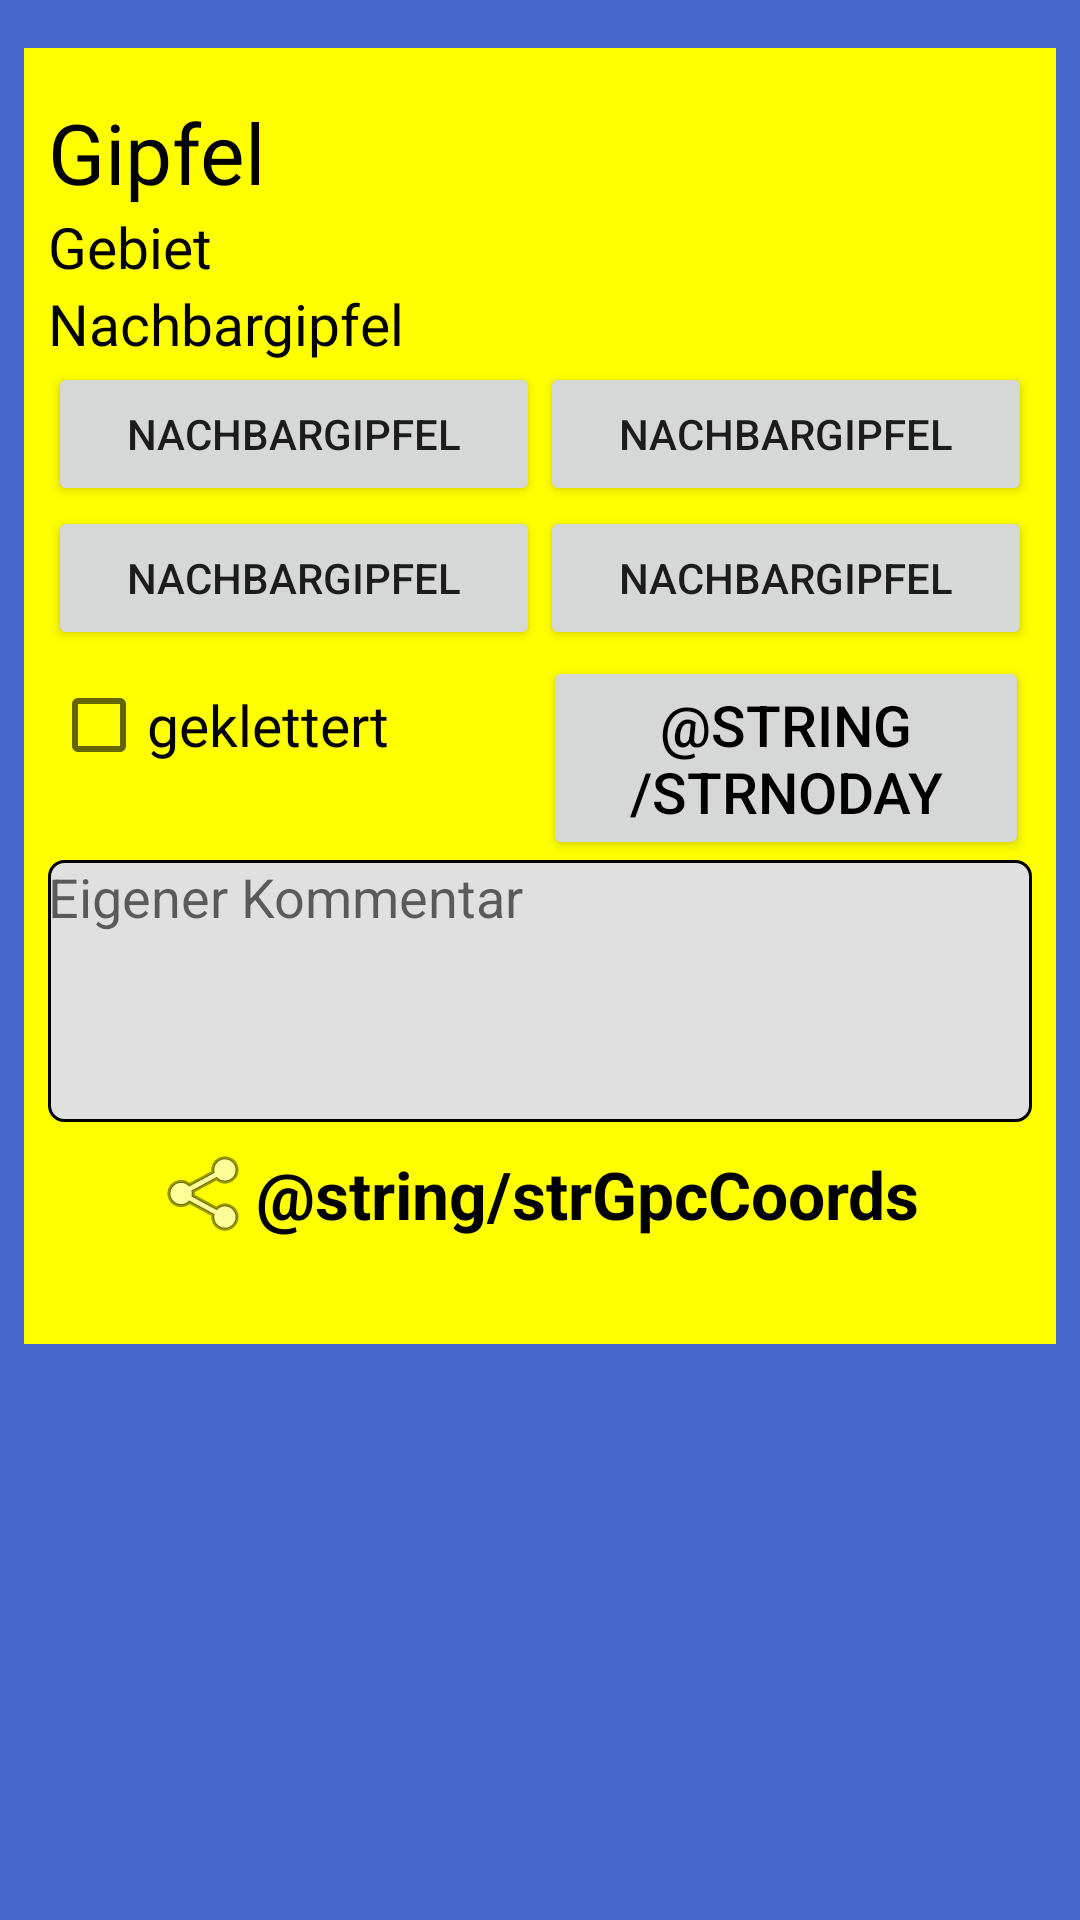

Here is an Android app screen rendered from its layout file. Give the layout XML and the strings, colors and styles it references.
<!-- AndroidManifest.xml: application theme Theme.TT_DownLoaderAND_Kotlin -->
<!-- res/layout/summit_found_lv_w_header.xml -->
<RelativeLayout xmlns:android="http://schemas.android.com/apk/res/android"
    xmlns:tools="http://schemas.android.com/tools"
    android:id="@+id/summit_found_lv_w_header"
    android:layout_width="wrap_content"
    android:layout_height="wrap_content"
    android:background="@color/Blue"
    android:clipToPadding="true"
    android:paddingLeft="@dimen/activity_horizontal_margin"
    android:paddingTop="@dimen/activity_vertical_margin"
    android:paddingRight="@dimen/activity_horizontal_margin"
    android:paddingBottom="@dimen/activity_vertical_margin">

    <androidx.core.widget.NestedScrollView
        android:layout_width="match_parent"
        android:layout_height="wrap_content"
        android:layout_alignParentStart="true"
        android:layout_alignParentLeft="true">

        <LinearLayout
            android:layout_width="match_parent"
            android:layout_height="wrap_content"
            android:background="@color/Yellow"
            android:clipToPadding="true"
            android:orientation="vertical"
            android:paddingLeft="@dimen/activity_horizontal_margin"
            android:paddingTop="@dimen/activity_vertical_margin"
            android:paddingRight="@dimen/activity_horizontal_margin"
            android:paddingBottom="@dimen/activity_vertical_margin">

            <TextView
                android:id="@+id/textView_SummitName"
                android:layout_width="match_parent"
                android:layout_height="wrap_content"
                android:text="@string/tableCol_SummitName"
                android:textAppearance="?android:attr/textAppearanceLarge"
                android:textColor="@color/Black"
                android:textSize="@dimen/lv_header" />

            <TextView
                android:id="@+id/textView_Area"
                android:layout_width="match_parent"
                android:layout_height="wrap_content"
                android:text="@string/tableCol_Area"
                android:textAppearance="?android:attr/textAppearanceLarge"
                android:textColor="@color/Black"
                android:textSize="@dimen/header_small" />

            <TextView
                android:id="@+id/textView_NeighbourSummit"
                android:layout_width="match_parent"
                android:layout_height="wrap_content"
                android:text="@string/strNeighbourSummit"
                android:textAppearance="?android:attr/textAppearanceLarge"
                android:textColor="@color/Black"
                android:textSize="@dimen/header_small" />

            <LinearLayout
                android:id="@+id/NeighbourSummitsKnobs01"
                android:layout_width="match_parent"
                android:layout_height="wrap_content"
                android:orientation="horizontal"
                android:padding="@dimen/NoGap">

                <Button
                    android:id="@+id/button_NeighbourSummit01"
                    style="?android:attr/buttonStyleSmall"
                    android:layout_width="wrap_content"
                    android:layout_height="wrap_content"
                    android:layout_gravity="start"
                    android:layout_margin="@dimen/NoGap"
                    android:layout_weight="1"
                    android:lines="@integer/Two"
                    android:padding="@dimen/NoGap"
                    android:text="@string/strNeighbourSummit"
                    android:textSize="@dimen/lv_item" />

                <Button
                    android:id="@+id/button_NeighbourSummit02"
                    style="?android:attr/buttonStyleSmall"
                    android:layout_width="wrap_content"
                    android:layout_height="wrap_content"
                    android:layout_gravity="end"
                    android:layout_margin="@dimen/NoGap"
                    android:layout_weight="1"
                    android:lines="@integer/Two"
                    android:padding="@dimen/NoGap"
                    android:text="@string/strNeighbourSummit"
                    android:textSize="@dimen/lv_item" />
            </LinearLayout>

            <LinearLayout
                android:id="@+id/NeighbourSummitsKnobs02"
                android:layout_width="match_parent"
                android:layout_height="wrap_content"
                android:orientation="horizontal"
                android:padding="@dimen/NoGap">

                <Button
                    android:id="@+id/button_NeighbourSummit03"
                    style="?android:attr/buttonStyleSmall"
                    android:layout_width="wrap_content"
                    android:layout_height="wrap_content"
                    android:layout_margin="@dimen/NoGap"
                    android:layout_weight="1"
                    android:lines="@integer/Two"
                    android:padding="@dimen/NoGap"
                    android:text="@string/strNeighbourSummit"
                    android:textSize="@dimen/lv_item" />

                <Button
                    android:id="@+id/button_NeighbourSummit04"
                    style="?android:attr/buttonStyleSmall"
                    android:layout_width="wrap_content"
                    android:layout_height="wrap_content"
                    android:layout_margin="@dimen/NoGap"
                    android:layout_weight="1"
                    android:lines="@integer/Two"
                    android:padding="@dimen/NoGap"
                    android:text="@string/strNeighbourSummit"
                    android:textSize="@dimen/lv_item" />
            </LinearLayout>

            <LinearLayout
                android:id="@+id/linearlayout_CheckBoxSummitAsscended_SummitAscendDay_inComment"
                android:layout_width="match_parent"
                android:layout_height="wrap_content"
                android:gravity="center_horizontal"
                android:weightSum="1.0">

                <CheckBox
                    android:id="@+id/CheckBoxSummitAsscended"
                    android:layout_width="0dip"
                    android:layout_height="wrap_content"
                    android:layout_margin="1dp"
                    android:layout_weight=".5"
                    android:focusable="false"
                    android:text="@string/tableCol_RouteIsAscended"
                    android:textColor="@color/Black"
                    android:textSize="@dimen/header_small" />

                <Button
                    android:id="@+id/buttonSummitAscendDay_inComment"
                    android:layout_width="0dip"
                    android:layout_height="wrap_content"
                    android:layout_margin="1dp"
                    android:layout_weight=".5"
                    android:text="@string/strNoDay"
                    android:textColor="@color/Black"
                    android:textSize="@dimen/header_small" />
            </LinearLayout>


            <EditText
                android:id="@+id/editTextMySummitComment"
                android:layout_width="match_parent"
                android:layout_height="wrap_content"
                android:background="@drawable/edittext_background"
                android:configChanges="orientation|keyboardHidden"
                android:gravity="top|start"
                android:hint="@string/tableCol_MyComment"
                android:inputType="text|textAutoCorrect|textAutoComplete|textMultiLine"
                android:lines="4"
                android:scrollbarStyle="outsideInset"
                android:scrollbars="vertical"
                android:selectAllOnFocus="false" />

            <Button
                android:id="@+id/share_btn"
                style="@style/Widget.MaterialComponents.Button"
                android:drawableLeft="@android:drawable/ic_menu_share"
                android:drawableStart="@android:drawable/ic_menu_share"
                android:layout_width="wrap_content"
                android:layout_height="wrap_content"
                android:layout_gravity="center_horizontal"
                android:text="@string/strGpcCoords"
                android:clickable="true"
                android:focusable="true"
                android:textStyle="bold"
                android:textAppearance="?android:attr/textAppearanceLarge"
                android:textColor="@color/Black"
                android:padding="@dimen/controls_margin"
                android:gravity="start|center_vertical" />

            <View
                android:id="@+id/space1"
                android:layout_width="match_parent"
                android:layout_height="10dp" />

            <androidx.recyclerview.widget.RecyclerView
                android:id="@+id/list_summit_found_lv_w_header"
                android:layout_width="match_parent"
                android:layout_height="wrap_content"
                android:divider="@color/Black"
                tools:listitem="@layout/routes_lv_item_found"
                tools:nestedScrollingEnabled="false" />
        </LinearLayout>
    </androidx.core.widget.NestedScrollView>
</RelativeLayout>
<!-- res/layout/routes_lv_item_found.xml (included above) -->
<?xml version="1.0" encoding="utf-8"?>
<LinearLayout xmlns:android="http://schemas.android.com/apk/res/android"
    android:id="@+id/routes_lv_item_found"
    android:layout_width="match_parent"
    android:layout_height="wrap_content"
    android:layout_marginBottom="10dp"
    android:gravity="center_horizontal"
    android:background="@color/Blue"
    android:paddingBottom="5dp"
    android:weightSum="1.0" >

    <RelativeLayout
        android:id="@+id/routes_lv_item_found_rl"
        android:layout_width="0dip"
        android:layout_height="wrap_content"
        android:layout_weight=".97"
        android:background="@color/Black"
        android:gravity="start|end"
        android:orientation="vertical" >

        <TextView
            android:id="@+id/textView_tableCol_RouteName"
            android:layout_width="match_parent"
            android:layout_height="wrap_content"
            android:layout_alignParentLeft="true"
            android:layout_alignParentTop="true"
            android:layout_margin="1dp"
            android:background="@color/Blue"
            android:focusable="false"
            android:text="@string/tableCol_RouteName"
            android:textColor="@color/White"
            android:textSize="@dimen/lv_header"
            android:layout_alignParentStart="true" />

        <TextView
            android:id="@+id/textView_tableCol_SummitName2Route"
            android:layout_width="match_parent"
            android:layout_height="wrap_content"
            android:layout_below="@+id/textView_tableCol_RouteName"
            android:layout_margin="1dp"
            android:background="@color/Blue"
            android:drawableRight="@drawable/grey_arrow"
            android:focusable="false"
            android:text="@string/tableCol_SummitName"
            android:textColor="@color/White"
            android:textSize="@dimen/lv_item"
            android:drawableEnd="@drawable/grey_arrow" />

        <TextView
            android:id="@+id/textView_tableCol_NumberOfComments"
            android:layout_width="match_parent"
            android:layout_height="wrap_content"
            android:layout_alignParentLeft="true"
            android:layout_below="@+id/textView_tableCol_SummitName2Route"
            android:layout_margin="1dp"
            android:background="@color/Blue"
            android:focusable="false"
            android:text="@string/tableCol_NumberOfComments"
            android:textColor="@color/White"
            android:textSize="@dimen/lv_item"
            android:layout_alignParentStart="true" />

        <TextView
            android:id="@+id/textView_tableCol_MeanGrade"
            android:layout_width="match_parent"
            android:layout_height="wrap_content"
            android:layout_alignParentLeft="true"
            android:layout_below="@+id/textView_tableCol_NumberOfComments"
            android:layout_margin="1dp"
            android:background="@color/Blue"
            android:focusable="false"
            android:text="@string/tableCol_MeanGrade"
            android:textColor="@color/White"
            android:textSize="@dimen/lv_item"
            android:layout_alignParentStart="true" />

        <LinearLayout
            android:id="@+id/RouteAscendDetails"
            android:layout_width="match_parent"
            android:layout_height="wrap_content"
            android:layout_alignParentLeft="true"
            android:layout_below="@+id/textView_tableCol_MeanGrade"
            android:gravity="center_horizontal"
            android:weightSum="1.0"
            android:layout_alignParentStart="true">

            <TextView
                android:id="@+id/textViewStyleAsscended"
                android:layout_width="0dip"
                android:layout_height="wrap_content"
                android:layout_margin="1dp"
                android:layout_weight=".6"
                android:background="@color/Blue"
                android:text="@string/tableCol_RouteIsAscended"
                android:textColor="@color/White"
                android:textSize="@dimen/lv_item" />

            
            
            

            <TextView
                android:id="@+id/textView_tableCol_DateAsscended"
                android:layout_width="0dip"
                android:layout_height="match_parent"
                android:layout_margin="1dp"
                android:layout_weight=".4"
                android:background="@color/Blue"
                android:focusable="false"
                android:text=""
                android:textColor="@color/White"
                android:textSize="@dimen/lv_item" />
        </LinearLayout>

        <TextView
            android:id="@+id/textView_tableCol_MyComment"
            android:layout_width="match_parent"
            android:layout_height="wrap_content"
            android:layout_alignParentRight="true"
            android:layout_below="@+id/RouteAscendDetails"
            android:layout_margin="1dp"
            android:background="@color/Blue"
            android:focusable="false"
            android:text="@string/tableCol_MyComment"
            android:textColor="@color/White"
            android:textSize="@dimen/lv_item"
            android:layout_alignParentEnd="true" />
    </RelativeLayout>

    <ImageView
        android:id="@+id/imageViewArrow"
        android:layout_width="0dip"
        android:layout_height="match_parent"
        android:layout_weight=".03"
        android:contentDescription="@string/arrow"
        android:maxWidth="@dimen/activity_vertical_margin"
        android:scaleType="fitXY"
        android:src="@drawable/grey_arrow_large" />

</LinearLayout>
<!-- resources referenced by this layout -->
<resources>
  <color name="Black">#000000</color>
  <color name="Blue">#4466cc</color>
  <color name="White">#FFFFFF</color>
  <color name="Yellow">#FFFF00</color>
  <dimen name="NoGap">0dp</dimen>
  <dimen name="activity_horizontal_margin">8dp</dimen>
  <dimen name="activity_vertical_margin">16dp</dimen>
  <dimen name="header_small">19sp</dimen>
  <dimen name="lv_header">28sp</dimen>
  <dimen name="lv_item">14sp</dimen>
  <!-- drawable checkbox_selector (drawable) -->
  <?xml version="1.0" encoding="utf-8"?>
  <selector xmlns:android="http://schemas.android.com/apk/res/android">
      <item android:drawable="@drawable/my_checkbox_checked" android:state_checked="true"/>
      <item android:drawable="@drawable/my_checkbox" android:state_checked="false"/>
  </selector>
  <!-- drawable edittext_background (drawable) -->
  <shape xmlns:android="http://schemas.android.com/apk/res/android">
      <stroke
          android:width="1dp"
          android:color="@color/Black" />
  
      <solid android:color="#E0E0E0"/>
      <corners android:radius="5dp" />
  </shape>
  <!-- drawable grey_arrow: png bitmap (drawable, 398 bytes) -->
  <!-- drawable grey_arrow_large: png bitmap (drawable, 1774 bytes) -->
  <integer name="Two">2</integer>
  <string name="arrow">Pfeil</string>
  <string name="strNeighbourSummit">Nachbargipfel </string>
  <string name="tableCol_Area">Gebiet </string>
  <string name="tableCol_MyComment">Eigener <br />Kommentar </string>
  <string name="tableCol_NumberOfComments">Kommentare</string>
  <string name="tableCol_RouteIsAscended">geklettert </string>
  <string name="tableCol_RouteName">Weg </string>
  <string name="tableCol_SummitName">Gipfel </string>
  <style name="Theme.TT_DownLoaderAND_Kotlin" parent="Theme.MaterialComponents.DayNight.NoActionBar">
          
          <item name="colorPrimary">@color/purple_500</item>
          <item name="colorPrimaryVariant">@color/purple_700</item>
          <item name="colorOnPrimary">@color/white</item>
          
          <item name="colorSecondary">@color/teal_200</item>
          <item name="colorSecondaryVariant">@color/teal_700</item>
          <item name="colorOnSecondary">@color/black</item>
          
          <item name="android:statusBarColor">?attr/colorPrimaryVariant</item>
          
          
  
          <item name="windowActionBar">false</item>
          <item name="windowNoTitle">true</item>
      </style>
  <!-- drawable my_checkbox_checked: png bitmap (drawable, 361 bytes) -->
  <color name="purple_500">#FF6200EE</color>
  <color name="purple_700">#FF3700B3</color>
  <color name="white">#FFFFFFFF</color>
  <color name="teal_200">#FF03DAC5</color>
  <color name="teal_700">#FF018786</color>
  <color name="black">#FF000000</color>
</resources>
